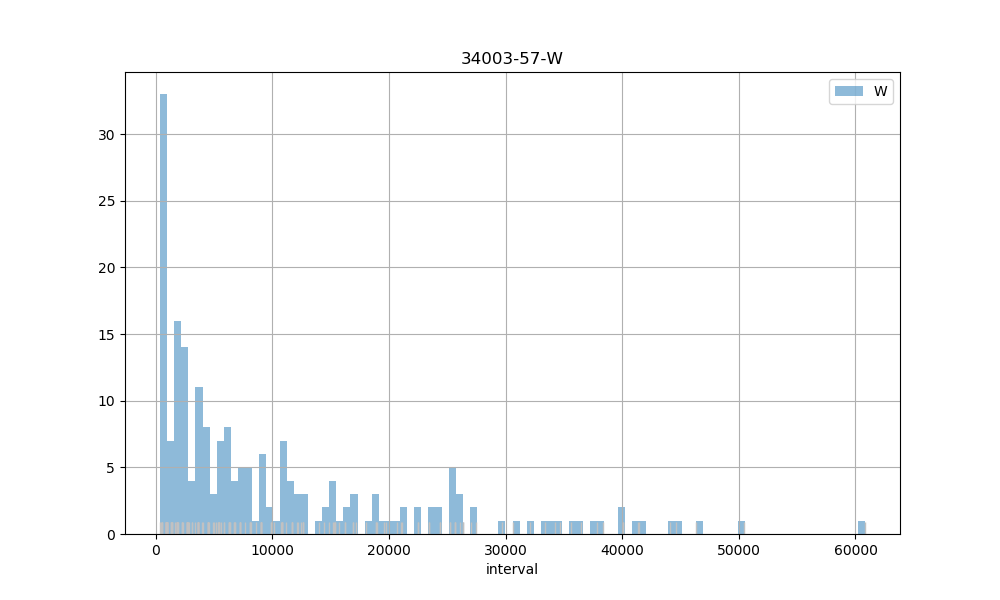

Data behind this chart, as committed beside it:
count, 209.00
mean, 10614
std, 11816
min, 371
25%, 1818
50%, 5856
75%, 15303
max, 60796
